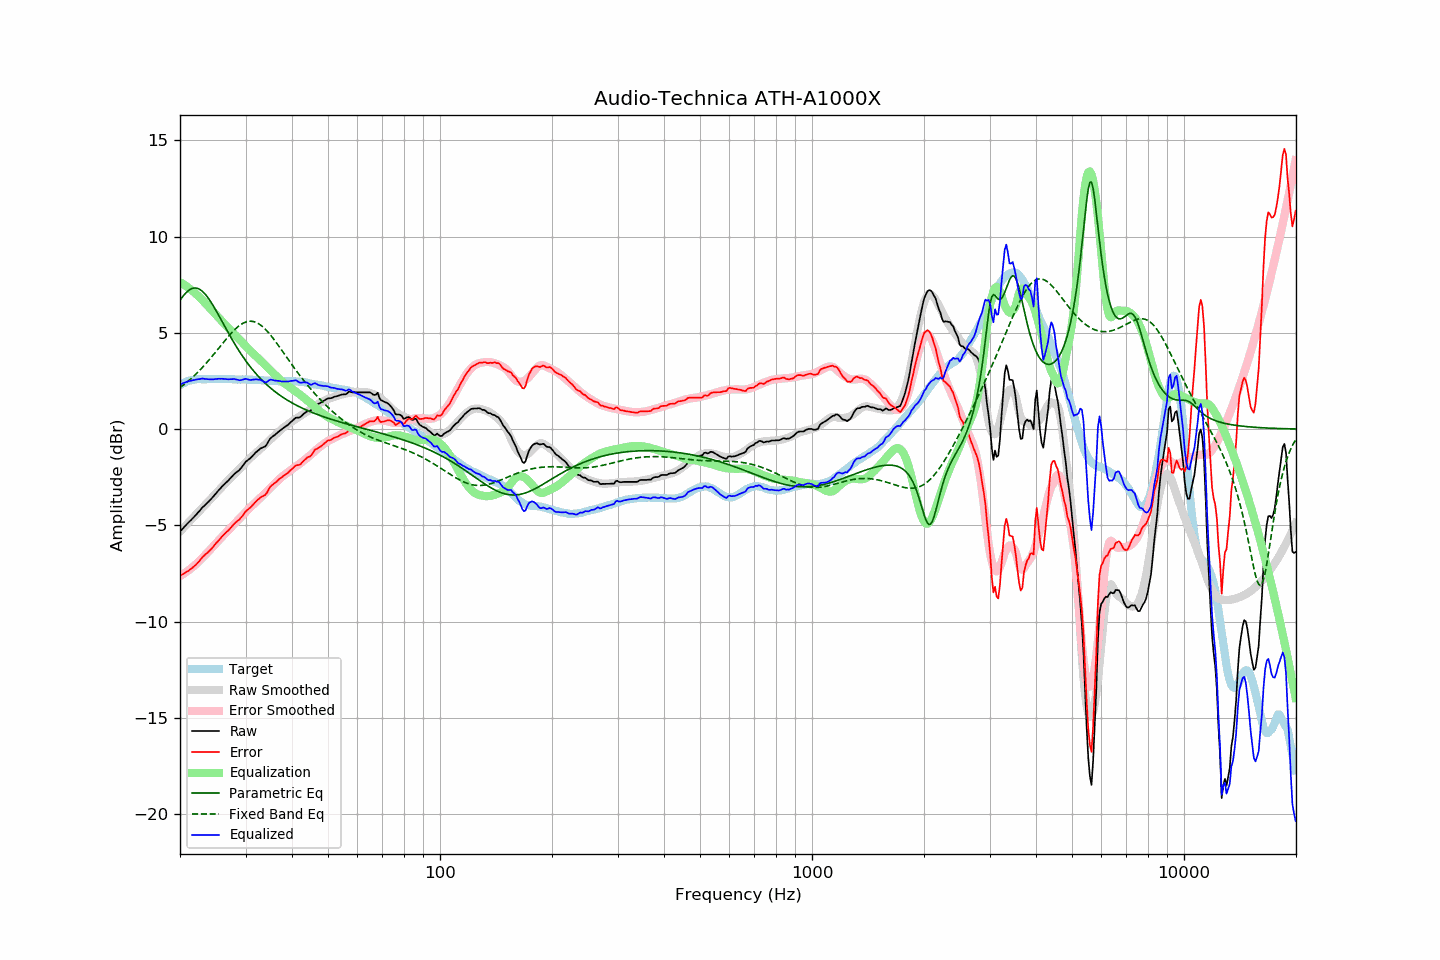

Values plotted in this chart, from the file beside it:
frequency, raw, error, smoothed, error_smoothed, equalization, parametric_eq, fixed_band_eq, equalized_raw, equalized_smoothed, target
20.00, -5.32, -7.61, -5.32, -7.63, 7.63, 6.68, 2.15, 2.31, 2.31, 2.28
20.20, -5.23, -7.56, -5.23, -7.58, 7.58, 6.80, 2.21, 2.35, 2.35, 2.33
20.40, -5.14, -7.52, -5.15, -7.53, 7.53, 6.91, 2.28, 2.38, 2.38, 2.38
20.61, -5.06, -7.46, -5.06, -7.47, 7.47, 7.01, 2.34, 2.42, 2.41, 2.41
20.81, -4.96, -7.42, -4.97, -7.41, 7.41, 7.10, 2.41, 2.45, 2.44, 2.46
21.02, -4.87, -7.37, -4.88, -7.35, 7.35, 7.18, 2.48, 2.48, 2.47, 2.50
21.23, -4.79, -7.31, -4.79, -7.29, 7.29, 7.24, 2.55, 2.50, 2.50, 2.52
21.44, -4.71, -7.25, -4.71, -7.22, 7.22, 7.28, 2.63, 2.51, 2.52, 2.54
21.66, -4.62, -7.18, -4.62, -7.16, 7.16, 7.31, 2.70, 2.53, 2.54, 2.56
21.87, -4.54, -7.11, -4.53, -7.09, 7.09, 7.32, 2.78, 2.54, 2.56, 2.57
22.09, -4.45, -7.04, -4.44, -7.01, 7.01, 7.32, 2.86, 2.56, 2.57, 2.59
22.31, -4.35, -6.95, -4.35, -6.94, 6.94, 7.30, 2.95, 2.59, 2.59, 2.60
22.54, -4.27, -6.86, -4.27, -6.86, 6.86, 7.26, 3.03, 2.59, 2.59, 2.59
22.76, -4.16, -6.76, -4.18, -6.77, 6.77, 7.21, 3.12, 2.61, 2.59, 2.59
22.99, -4.06, -6.65, -4.09, -6.69, 6.69, 7.15, 3.21, 2.63, 2.60, 2.58
23.22, -3.99, -6.58, -4.01, -6.60, 6.60, 7.07, 3.30, 2.61, 2.60, 2.58
23.45, -3.91, -6.50, -3.92, -6.51, 6.51, 6.97, 3.39, 2.60, 2.60, 2.58
23.69, -3.84, -6.43, -3.83, -6.42, 6.42, 6.87, 3.48, 2.59, 2.60, 2.59
23.92, -3.75, -6.34, -3.73, -6.33, 6.33, 6.75, 3.58, 2.58, 2.60, 2.59
24.16, -3.66, -6.26, -3.64, -6.24, 6.24, 6.63, 3.68, 2.58, 2.60, 2.60
24.40, -3.57, -6.18, -3.55, -6.15, 6.15, 6.50, 3.78, 2.58, 2.60, 2.61
24.65, -3.47, -6.07, -3.46, -6.06, 6.06, 6.36, 3.88, 2.59, 2.60, 2.60
24.89, -3.37, -5.97, -3.38, -5.97, 5.97, 6.21, 3.98, 2.60, 2.60, 2.60
25.14, -3.28, -5.88, -3.29, -5.88, 5.88, 6.07, 4.09, 2.60, 2.60, 2.60
25.39, -3.18, -5.79, -3.20, -5.79, 5.79, 5.92, 4.19, 2.61, 2.60, 2.60
25.65, -3.09, -5.70, -3.10, -5.70, 5.70, 5.77, 4.29, 2.61, 2.60, 2.60
25.91, -3.00, -5.59, -3.01, -5.61, 5.61, 5.61, 4.40, 2.61, 2.60, 2.59
26.16, -2.91, -5.50, -2.92, -5.52, 5.52, 5.46, 4.50, 2.61, 2.60, 2.59
26.43, -2.84, -5.43, -2.83, -5.43, 5.43, 5.31, 4.60, 2.59, 2.59, 2.59
26.69, -2.75, -5.34, -2.75, -5.34, 5.34, 5.15, 4.70, 2.59, 2.59, 2.59
26.96, -2.67, -5.27, -2.67, -5.26, 5.26, 5.00, 4.80, 2.58, 2.59, 2.60
27.23, -2.58, -5.18, -2.59, -5.17, 5.17, 4.86, 4.90, 2.59, 2.59, 2.60
27.50, -2.49, -5.09, -2.50, -5.09, 5.09, 4.71, 4.99, 2.59, 2.59, 2.59
27.77, -2.40, -4.99, -2.42, -5.00, 5.00, 4.57, 5.08, 2.60, 2.58, 2.58
28.05, -2.31, -4.90, -2.33, -4.91, 4.91, 4.43, 5.16, 2.60, 2.58, 2.58
28.33, -2.25, -4.82, -2.25, -4.83, 4.83, 4.29, 5.24, 2.57, 2.58, 2.57
28.62, -2.18, -4.75, -2.16, -4.74, 4.74, 4.16, 5.31, 2.56, 2.58, 2.57
28.90, -2.12, -4.70, -2.08, -4.66, 4.66, 4.02, 5.38, 2.53, 2.58, 2.58
29.19, -2.02, -4.59, -1.99, -4.57, 4.57, 3.90, 5.44, 2.54, 2.58, 2.56
29.48, -1.91, -4.50, -1.90, -4.48, 4.48, 3.77, 5.49, 2.56, 2.57, 2.58
29.78, -1.79, -4.37, -1.82, -4.39, 4.39, 3.65, 5.53, 2.59, 2.57, 2.57
30.08, -1.69, -4.26, -1.73, -4.30, 4.30, 3.53, 5.56, 2.61, 2.57, 2.58
30.38, -1.62, -4.19, -1.64, -4.21, 4.21, 3.42, 5.58, 2.58, 2.57, 2.57
30.68, -1.56, -4.13, -1.56, -4.12, 4.12, 3.31, 5.60, 2.56, 2.56, 2.56
30.99, -1.49, -4.06, -1.48, -4.04, 4.04, 3.20, 5.60, 2.55, 2.56, 2.56
31.30, -1.40, -3.96, -1.41, -3.97, 3.97, 3.10, 5.59, 2.56, 2.56, 2.56
31.61, -1.31, -3.87, -1.33, -3.89, 3.89, 3.00, 5.58, 2.58, 2.56, 2.56
31.93, -1.23, -3.78, -1.26, -3.81, 3.81, 2.90, 5.55, 2.58, 2.55, 2.55
32.24, -1.15, -3.70, -1.18, -3.73, 3.73, 2.81, 5.51, 2.58, 2.55, 2.54
32.57, -1.08, -3.63, -1.11, -3.65, 3.65, 2.72, 5.46, 2.57, 2.54, 2.55
32.89, -1.01, -3.56, -1.03, -3.57, 3.57, 2.63, 5.41, 2.56, 2.54, 2.55
33.22, -0.97, -3.51, -0.96, -3.49, 3.49, 2.54, 5.34, 2.52, 2.53, 2.53
33.55, -0.93, -3.46, -0.88, -3.41, 3.41, 2.46, 5.27, 2.47, 2.53, 2.53
33.89, -0.90, -3.42, -0.80, -3.32, 3.32, 2.38, 5.19, 2.42, 2.52, 2.52
34.23, -0.79, -3.32, -0.72, -3.24, 3.24, 2.30, 5.11, 2.44, 2.52, 2.52
34.57, -0.64, -3.15, -0.64, -3.15, 3.15, 2.23, 5.01, 2.51, 2.51, 2.51
34.92, -0.51, -3.01, -0.56, -3.07, 3.07, 2.15, 4.91, 2.56, 2.51, 2.51
35.27, -0.42, -2.93, -0.48, -2.99, 2.99, 2.08, 4.81, 2.56, 2.50, 2.50
35.62, -0.36, -2.86, -0.40, -2.91, 2.91, 2.02, 4.70, 2.54, 2.50, 2.50
35.97, -0.30, -2.80, -0.33, -2.82, 2.82, 1.95, 4.59, 2.52, 2.50, 2.49
... 635 more rows
